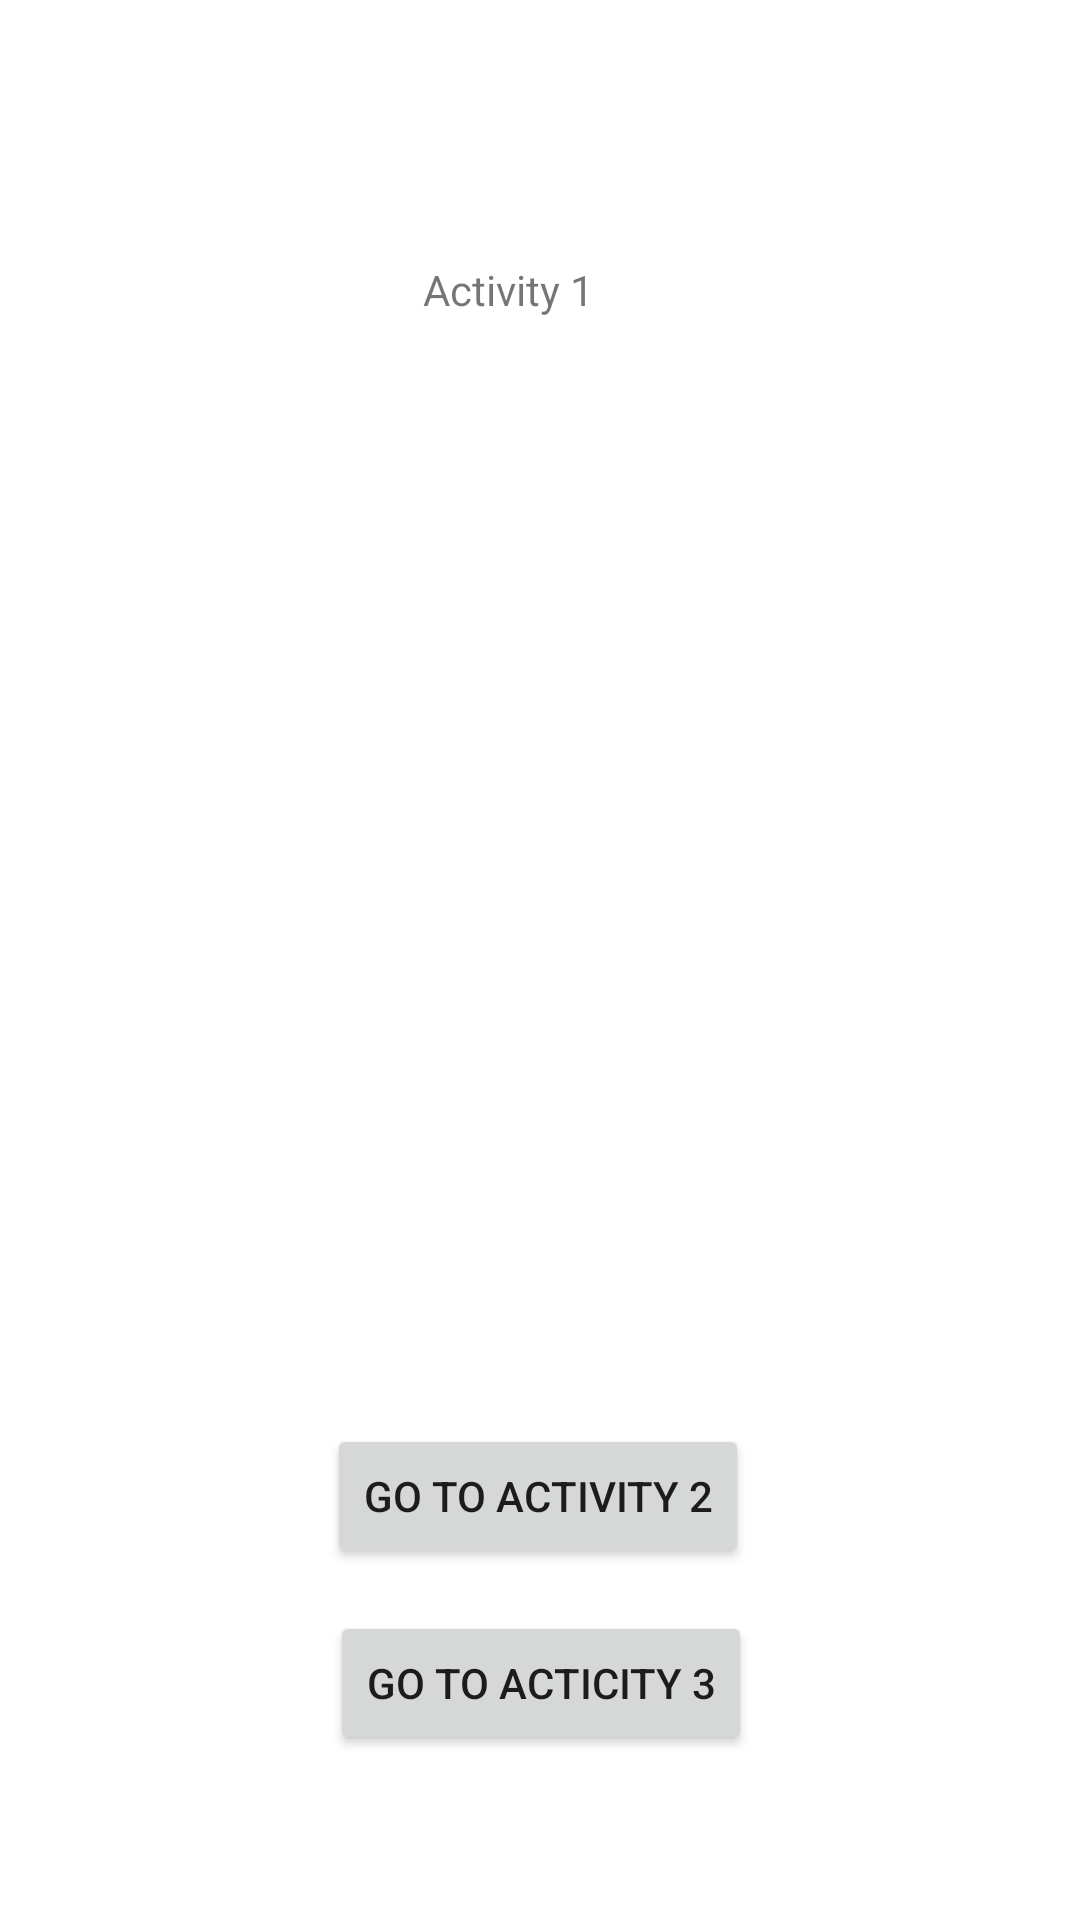

Android layout source for this screen:
<!-- AndroidManifest.xml: application theme Theme.Mocknouf -->
<!-- res/layout/activity_main.xml -->
<?xml version="1.0" encoding="utf-8"?>
<androidx.constraintlayout.widget.ConstraintLayout xmlns:android="http://schemas.android.com/apk/res/android"
    xmlns:app="http://schemas.android.com/apk/res-auto"
    xmlns:tools="http://schemas.android.com/tools"
    android:layout_width="match_parent"
    android:layout_height="match_parent"
    tools:context=".MainActivity">

    <TextView
        android:layout_width="wrap_content"
        android:layout_height="wrap_content"
        android:text="@string/activity_1"
        app:layout_constraintBottom_toBottomOf="parent"
        app:layout_constraintHorizontal_bias="0.465"
        app:layout_constraintLeft_toLeftOf="parent"
        app:layout_constraintRight_toRightOf="parent"
        app:layout_constraintTop_toTopOf="parent"
        app:layout_constraintVertical_bias="0.14" />

    <ImageView
        android:id="@+id/imageView"
        android:layout_width="wrap_content"
        android:layout_height="wrap_content"
        android:contentDescription="@string/todo"
        app:layout_constraintBottom_toBottomOf="parent"
        app:layout_constraintEnd_toEndOf="parent"
        app:layout_constraintHorizontal_bias="0.5"
        app:layout_constraintStart_toStartOf="parent"
        app:layout_constraintTop_toTopOf="parent"
        app:srcCompat="@drawable/deer8" />

    <Button
        android:id="@+id/button5"
        android:layout_width="wrap_content"
        android:layout_height="wrap_content"
        android:text="@string/go_to_activity_2"
        app:layout_constraintBottom_toBottomOf="parent"
        app:layout_constraintEnd_toEndOf="parent"
        app:layout_constraintHorizontal_bias="0.497"
        app:layout_constraintStart_toStartOf="parent"
        app:layout_constraintTop_toTopOf="parent"
        app:layout_constraintVertical_bias="0.802" />

    <Button
        android:id="@+id/button6"
        android:layout_width="wrap_content"
        android:layout_height="wrap_content"
        android:text="@string/go_to_acticity_3"
        app:layout_constraintBottom_toBottomOf="parent"
        app:layout_constraintEnd_toEndOf="parent"
        app:layout_constraintHorizontal_bias="0.502"
        app:layout_constraintStart_toStartOf="parent"
        app:layout_constraintTop_toTopOf="parent"
        app:layout_constraintVertical_bias="0.907" />

</androidx.constraintlayout.widget.ConstraintLayout>
<!-- resources referenced by this layout -->
<resources>
  <string name="activity_1">Activity 1</string>
  <string name="go_to_acticity_3">go to acticity 3</string>
  <string name="go_to_activity_2">go to activity 2</string>
  <string name="todo">TODO</string>
  <style name="Theme.Mocknouf" parent="Theme.MaterialComponents.DayNight.DarkActionBar">
          
          <item name="colorPrimary">@color/purple_500</item>
          <item name="colorPrimaryVariant">@color/purple_700</item>
          <item name="colorOnPrimary">@color/white</item>
          
          <item name="colorSecondary">@color/teal_200</item>
          <item name="colorSecondaryVariant">@color/teal_700</item>
          <item name="colorOnSecondary">@color/black</item>
          
          <item name="android:statusBarColor" tools:targetApi="l">?attr/colorPrimaryVariant</item>
          
      </style>
  <!-- not gathered from this repository: default colours our renderer supplied (Android Studio template values) -->
  <color name="purple_500">#FF6200EE</color>
  <color name="purple_700">#FF3700B3</color>
  <color name="teal_200">#FF03DAC5</color>
  <color name="teal_700">#FF018786</color>
  <color name="black">#FF000000</color>
  <color name="white">#FFFFFFFF</color>
</resources>
